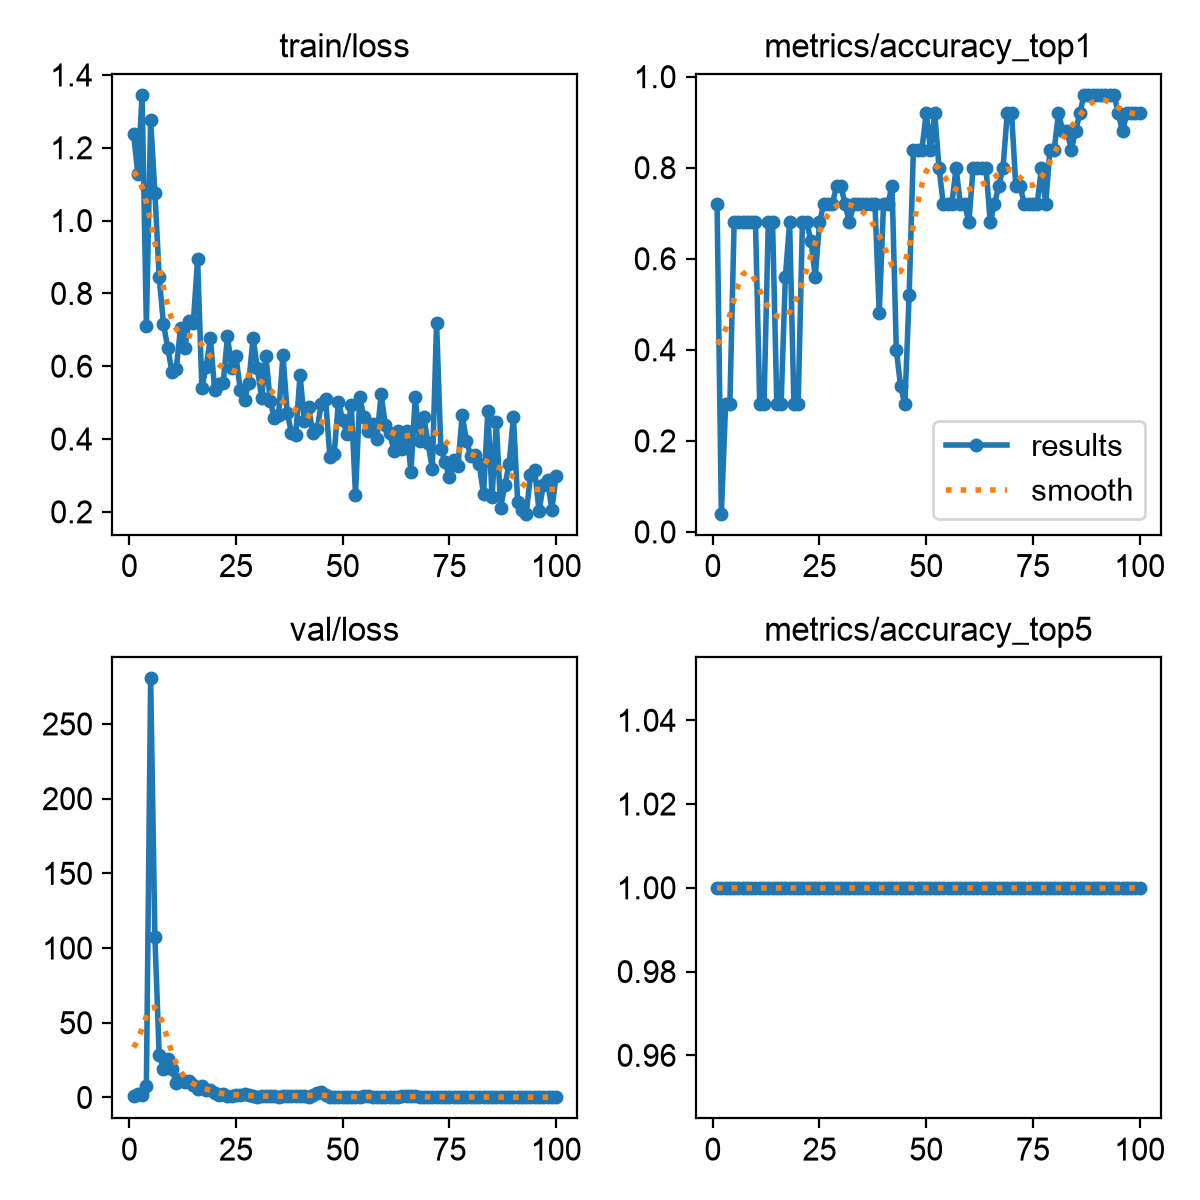

The file beside this chart, header and first rows:
epoch, time, train/loss, metrics/accuracy_top1, metrics/accuracy_top5, val/loss, lr/pg0, lr/pg1, lr/pg2
1, 11.81, 1.238, 0.72, 1, 0.8827, 0.002222, 0.002222, 0.08
2, 15.44, 1.128, 0.04, 1, 2.424, 0.005501, 0.005501, 0.04995
3, 18.42, 1.345, 0.28, 1, 1.926, 0.008713, 0.008713, 0.01982
4, 21.46, 0.7108, 0.28, 1, 7.536, 0.009703, 0.009703, 0.009703
5, 24.4, 1.276, 0.68, 1, 280.5, 0.009604, 0.009604, 0.009604
6, 27.31, 1.076, 0.68, 1, 107.4, 0.009505, 0.009505, 0.009505
7, 30.29, 0.8459, 0.68, 1, 28.49, 0.009406, 0.009406, 0.009406
8, 33.46, 0.7163, 0.68, 1, 19.22, 0.009307, 0.009307, 0.009307
9, 36.8, 0.6508, 0.68, 1, 25.96, 0.009208, 0.009208, 0.009208
10, 40.02, 0.5835, 0.68, 1, 19.06, 0.009109, 0.009109, 0.009109
11, 43.13, 0.5929, 0.28, 1, 9.658, 0.00901, 0.00901, 0.00901
12, 46.11, 0.7046, 0.28, 1, 12.45, 0.008911, 0.008911, 0.008911
13, 49.04, 0.6497, 0.68, 1, 10.5, 0.008812, 0.008812, 0.008812
14, 51.91, 0.725, 0.68, 1, 10.75, 0.008713, 0.008713, 0.008713
15, 54.81, 0.7189, 0.28, 1, 8.103, 0.008614, 0.008614, 0.008614
16, 57.72, 0.8955, 0.28, 1, 5.921, 0.008515, 0.008515, 0.008515
17, 60.68, 0.5409, 0.56, 1, 7.505, 0.008416, 0.008416, 0.008416
18, 63.62, 0.598, 0.68, 1, 5.154, 0.008317, 0.008317, 0.008317
19, 66.51, 0.6776, 0.28, 1, 5.131, 0.008218, 0.008218, 0.008218
20, 69.41, 0.5342, 0.28, 1, 3.058, 0.008119, 0.008119, 0.008119
21, 72.42, 0.5518, 0.68, 1, 1.951, 0.00802, 0.00802, 0.00802
22, 75.36, 0.5541, 0.68, 1, 2.132, 0.007921, 0.007921, 0.007921
23, 78.24, 0.6817, 0.64, 1, 0.9633, 0.007822, 0.007822, 0.007822
24, 81.1, 0.5957, 0.56, 1, 0.8907, 0.007723, 0.007723, 0.007723
25, 83.99, 0.6269, 0.68, 1, 1.594, 0.007624, 0.007624, 0.007624
26, 86.85, 0.5353, 0.72, 1, 1.763, 0.007525, 0.007525, 0.007525
27, 89.81, 0.5064, 0.72, 1, 2.144, 0.007426, 0.007426, 0.007426
28, 92.69, 0.5552, 0.72, 1, 1.7, 0.007327, 0.007327, 0.007327
29, 95.62, 0.6783, 0.76, 1, 0.7069, 0.007228, 0.007228, 0.007228
30, 98.99, 0.5954, 0.76, 1, 0.5359, 0.007129, 0.007129, 0.007129
31, 102.1, 0.5128, 0.72, 1, 0.6795, 0.00703, 0.00703, 0.00703
32, 105.4, 0.6294, 0.68, 1, 0.927, 0.006931, 0.006931, 0.006931
33, 108.9, 0.5047, 0.72, 1, 1.161, 0.006832, 0.006832, 0.006832
34, 113.2, 0.4568, 0.72, 1, 0.8582, 0.006733, 0.006733, 0.006733
35, 116.4, 0.4672, 0.72, 1, 0.5928, 0.006634, 0.006634, 0.006634
36, 120, 0.632, 0.72, 1, 0.6252, 0.006535, 0.006535, 0.006535
37, 123.6, 0.4726, 0.72, 1, 0.6905, 0.006436, 0.006436, 0.006436
38, 127.5, 0.4169, 0.72, 1, 0.7664, 0.006337, 0.006337, 0.006337
39, 130.9, 0.4107, 0.48, 1, 1.094, 0.006238, 0.006238, 0.006238
40, 134.6, 0.5762, 0.72, 1, 0.8767, 0.006139, 0.006139, 0.006139
41, 137.9, 0.45, 0.72, 1, 0.717, 0.00604, 0.00604, 0.00604
42, 141.3, 0.4878, 0.76, 1, 0.5192, 0.005941, 0.005941, 0.005941
43, 144.6, 0.417, 0.4, 1, 1.392, 0.005842, 0.005842, 0.005842
44, 147.8, 0.4264, 0.32, 1, 2.985, 0.005743, 0.005743, 0.005743
45, 150.9, 0.4966, 0.28, 1, 3.736, 0.005644, 0.005644, 0.005644
46, 154.3, 0.5096, 0.52, 1, 1.732, 0.005545, 0.005545, 0.005545
47, 157.4, 0.3497, 0.84, 1, 0.3757, 0.005446, 0.005446, 0.005446
48, 161.5, 0.3599, 0.84, 1, 0.2884, 0.005347, 0.005347, 0.005347
49, 165, 0.5015, 0.84, 1, 0.2414, 0.005248, 0.005248, 0.005248
50, 168.3, 0.4523, 0.92, 1, 0.2309, 0.005149, 0.005149, 0.005149
51, 171.6, 0.4134, 0.84, 1, 0.3281, 0.00505, 0.00505, 0.00505
52, 175, 0.4947, 0.92, 1, 0.2356, 0.004951, 0.004951, 0.004951
53, 178.3, 0.247, 0.8, 1, 0.4527, 0.004852, 0.004852, 0.004852
54, 181.6, 0.5147, 0.72, 1, 0.5871, 0.004753, 0.004753, 0.004753
55, 184.8, 0.4595, 0.72, 1, 1.23, 0.004654, 0.004654, 0.004654
56, 188.3, 0.4218, 0.72, 1, 1.089, 0.004555, 0.004555, 0.004555
57, 191.7, 0.4422, 0.8, 1, 0.4059, 0.004456, 0.004456, 0.004456
58, 194.8, 0.4008, 0.72, 1, 0.3816, 0.004357, 0.004357, 0.004357
59, 197.9, 0.5226, 0.72, 1, 0.4466, 0.004258, 0.004258, 0.004258
60, 201.5, 0.4377, 0.68, 1, 0.4519, 0.004159, 0.004159, 0.004159
... 40 more rows
